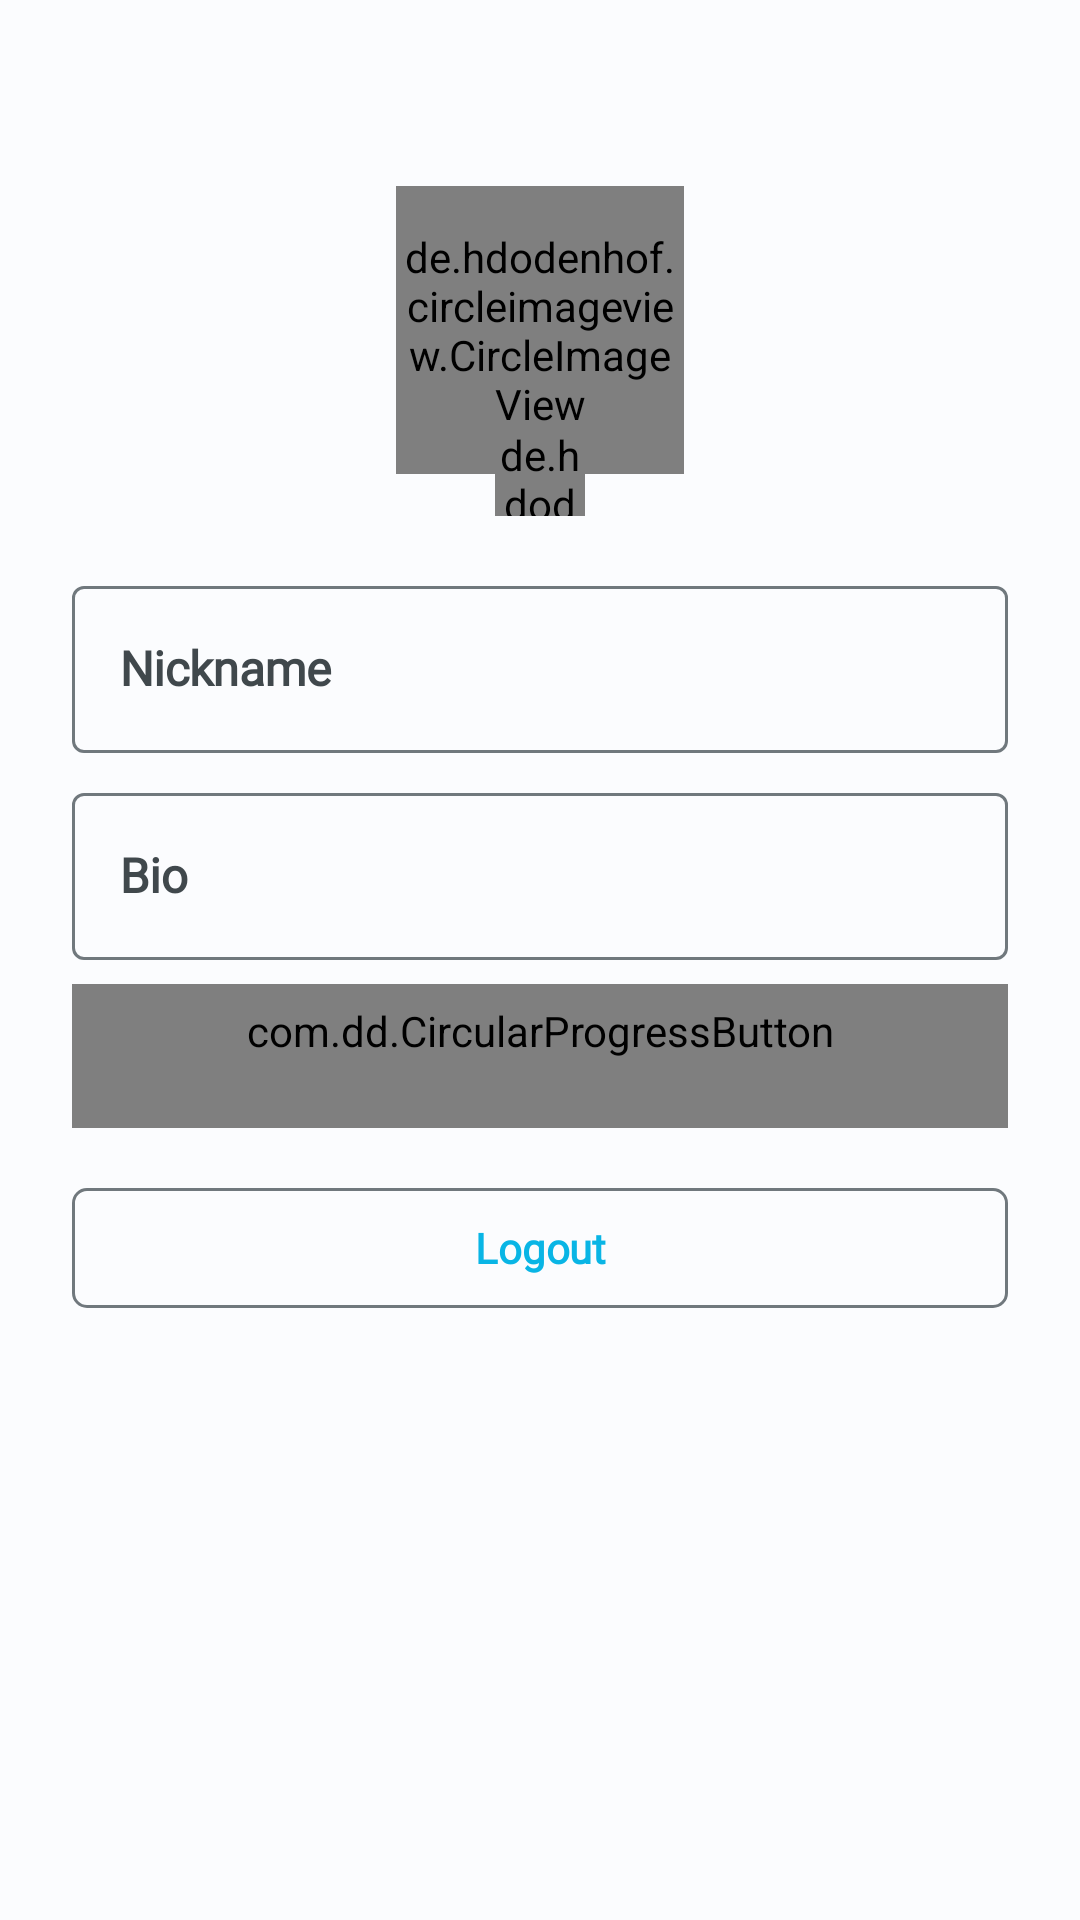

This screen was rendered from an Android layout file. Write that file and the resources it references.
<!-- AndroidManifest.xml: application theme Theme.Amino.App -->
<!-- res/layout/fragment_profile.xml -->
<?xml version="1.0" encoding="utf-8"?>
<androidx.constraintlayout.widget.ConstraintLayout xmlns:android="http://schemas.android.com/apk/res/android"
    xmlns:app="http://schemas.android.com/apk/res-auto"
    android:layout_width="match_parent"
    android:layout_height="match_parent">

    <LinearLayout
        android:id="@+id/linearLayout"
        android:layout_width="match_parent"
        android:layout_height="wrap_content"
        android:layout_marginTop="32dp"
        android:orientation="vertical"
        android:paddingStart="@dimen/spacing_large"
        android:paddingEnd="@dimen/spacing_large"
        app:layout_constraintEnd_toEndOf="parent"
        app:layout_constraintStart_toStartOf="parent"
        app:layout_constraintTop_toBottomOf="@+id/profile_icon">

        <com.google.android.material.textfield.TextInputLayout
            android:id="@+id/nicknamelayout"
            style="@style/Widget.Material3.TextInputLayout.OutlinedBox"
            android:layout_width="match_parent"
            android:layout_height="wrap_content"
            android:hint="@string/nickname"
            app:layout_constraintEnd_toEndOf="parent"
            app:layout_constraintStart_toStartOf="parent"
            app:layout_constraintTop_toBottomOf="@+id/profile_icon"
            app:startIconContentDescription="hello">

            <com.google.android.material.textfield.TextInputEditText
                android:id="@+id/nickname"
                android:layout_width="match_parent"
                android:layout_height="match_parent"
                android:textStyle="bold" />

        </com.google.android.material.textfield.TextInputLayout>

        <com.google.android.material.textfield.TextInputLayout
            android:id="@+id/biolayout"
            style="@style/Widget.Material3.TextInputLayout.OutlinedBox"
            android:layout_width="match_parent"
            android:layout_height="wrap_content"
            android:layout_marginTop="@dimen/spacing_small"
            android:hint="@string/bio"
            app:layout_constraintEnd_toEndOf="parent"
            app:layout_constraintStart_toStartOf="parent"
            app:layout_constraintTop_toBottomOf="@+id/profile_icon"
            app:startIconContentDescription="hello">

            <com.google.android.material.textfield.TextInputEditText
                android:id="@+id/bio"
                android:layout_width="match_parent"
                android:layout_height="match_parent"
                android:textStyle="bold" />

        </com.google.android.material.textfield.TextInputLayout>

        <com.dd.CircularProgressButton
            android:id="@+id/set_btn"
            style="@style/Widget.Material3.Button.TonalButton"
            android:layout_width="match_parent"
            android:layout_height="wrap_content"
            android:layout_marginTop="@dimen/spacing_small"
            android:textColor="?colorOnSurface"
            app:cpb_colorIndicator="?colorPrimary"
            app:cpb_cornerRadius="3dp"
            app:cpb_iconComplete="@drawable/done"
            app:cpb_iconError="@drawable/failed"
            app:cpb_selectorIdle="?colorSecondaryContainer"
            app:cpb_textComplete="Completed"
            app:cpb_textError="Error"
            app:cpb_textIdle="Set" />

        <com.google.android.material.button.MaterialButton
            android:id="@+id/logout"
            style="@style/Widget.Material3.Button.OutlinedButton"
            android:layout_width="match_parent"
            android:layout_height="wrap_content"
            android:layout_marginTop="@dimen/spacing_medium"
            android:text="@string/logout"
            android:textColor="@color/cpb_red"
            app:cornerRadius="5dp" />

    </LinearLayout>

    <de.hdodenhof.circleimageview.CircleImageView
        android:id="@+id/profile_icon"
        android:layout_width="96dp"
        android:layout_height="96dp"
        android:layout_marginTop="62dp"
        android:src="@drawable/kenny_timmer_v_bw_tdto2c_unsplash"
        app:civ_border_color="?colorPrimary"
        app:civ_border_width="2dp"
        app:layout_constraintEnd_toEndOf="parent"
        app:layout_constraintStart_toStartOf="parent"
        app:layout_constraintTop_toTopOf="parent" />

    <de.hdodenhof.circleimageview.CircleImageView
        android:id="@+id/camera_icon"
        android:layout_width="30dp"
        android:layout_height="30dp"
        android:layout_marginTop="142dp"
        android:src="@drawable/cam"
        app:civ_border_color="?colorSurface"
        app:civ_border_width="2dp"
        app:layout_constraintEnd_toEndOf="parent"
        app:layout_constraintStart_toStartOf="parent"
        app:layout_constraintTop_toTopOf="parent" />


</androidx.constraintlayout.widget.ConstraintLayout>
<!-- resources referenced by this layout -->
<resources>
  <dimen name="spacing_large">24dp</dimen>
  <dimen name="spacing_medium">16dp</dimen>
  <dimen name="spacing_small">8dp</dimen>
  <string name="bio">Bio</string>
  <string name="logout">Logout</string>
  <string name="nickname">Nickname</string>
  <style name="Theme.Amino.App" parent="Theme.Amino.Base" />
  <style name="Theme.Amino.V29" parent="Theme.Amino.V27" />
  <style name="TextAppearance.Amino.TitleSmall" parent="TextAppearance.Material3.TitleSmall">
          <item name="fontFamily">@font/inter_regular</item>
          <item name="android:fontFamily">@font/inter_regular</item>
          <item name="android:textStyle">normal</item>
          <item name="android:letterSpacing">0.01</item>
      </style>
  <style name="TextAppearance.Amino.LabelLarge" parent="TextAppearance.Material3.LabelLarge">
          <item name="fontFamily">@font/inter_semibold</item>
          <item name="android:fontFamily">@font/inter_semibold</item>
          <item name="android:textStyle">bold</item>
          <item name="android:letterSpacing">-0.003</item>
      </style>
  <style name="TextAppearance.Amino.LabelMedium" parent="TextAppearance.Material3.LabelMedium">
          <item name="fontFamily">@font/inter_regular</item>
          <item name="android:fontFamily">@font/inter_regular</item>
          <item name="android:textStyle">normal</item>
          <item name="android:letterSpacing">0.00</item>
      </style>
  <style name="TextAppearance.Amino.BodyLarge" parent="TextAppearance.Material3.BodyLarge">
          <item name="fontFamily">@font/inter_regular</item>
          <item name="android:fontFamily">@font/inter_regular</item>
          <item name="android:textStyle">normal</item>
          <item name="android:letterSpacing">-0.01125</item>
      </style>
  <style name="TextAppearance.Amino.BodySmall" parent="TextAppearance.Material3.BodySmall">
          <item name="fontFamily">@font/inter_regular</item>
          <item name="android:fontFamily">@font/inter_regular</item>
          <item name="android:textStyle">normal</item>
          <item name="android:letterSpacing">0.0008333333</item>
      </style>
  <style name="Theme.Amino.V27" parent="Theme.Amino.V23">
          <item name="android:statusBarColor">@color/chrome_translucent</item>
          <item name="android:navigationBarColor">@color/chrome_translucent</item>
      </style>
  <style name="Theme.Amino.V23" parent="Theme.Amino" />
  <color name="chrome_translucent">#80000000</color>
  <color name="md_theme_light_primary">#09b5e5</color>
  <color name="md_theme_light_onPrimary">#FFFFFF</color>
  <color name="md_theme_light_primaryContainer">#BDE9FF</color>
  <color name="md_theme_light_onPrimaryContainer">#001F2A</color>
  <color name="md_theme_light_secondary">#4D616C</color>
  <color name="md_theme_light_onSecondary">#FFFFFF</color>
  <color name="md_theme_light_secondaryContainer">#D0E6F2</color>
  <color name="md_theme_light_onSecondaryContainer">#081E27</color>
  <color name="md_theme_light_tertiary">#5D5B7D</color>
  <color name="md_theme_light_onTertiary">#FFFFFF</color>
  <color name="md_theme_light_tertiaryContainer">#E3DFFF</color>
  <color name="md_theme_light_onTertiaryContainer">#191836</color>
  <color name="md_theme_light_error">#BA1A1A</color>
  <color name="md_theme_light_errorContainer">#FFDAD6</color>
  <color name="md_theme_light_onError">#FFFFFF</color>
  <color name="md_theme_light_onErrorContainer">#410002</color>
  <color name="md_theme_light_background">#FBFCFE</color>
  <color name="md_theme_light_onBackground">#191C1E</color>
  <color name="md_theme_light_surface">#FBFCFE</color>
  <color name="md_theme_light_onSurface">#191C1E</color>
  <color name="md_theme_light_surfaceVariant">#DCE4E9</color>
  <color name="md_theme_light_onSurfaceVariant">#40484C</color>
  <color name="md_theme_light_outline">#70787D</color>
  <color name="md_theme_light_inverseOnSurface">#EFF1F3</color>
  <color name="md_theme_light_inverseSurface">#2E3132</color>
  <color name="md_theme_light_inversePrimary">#64D3FF</color>
</resources>
